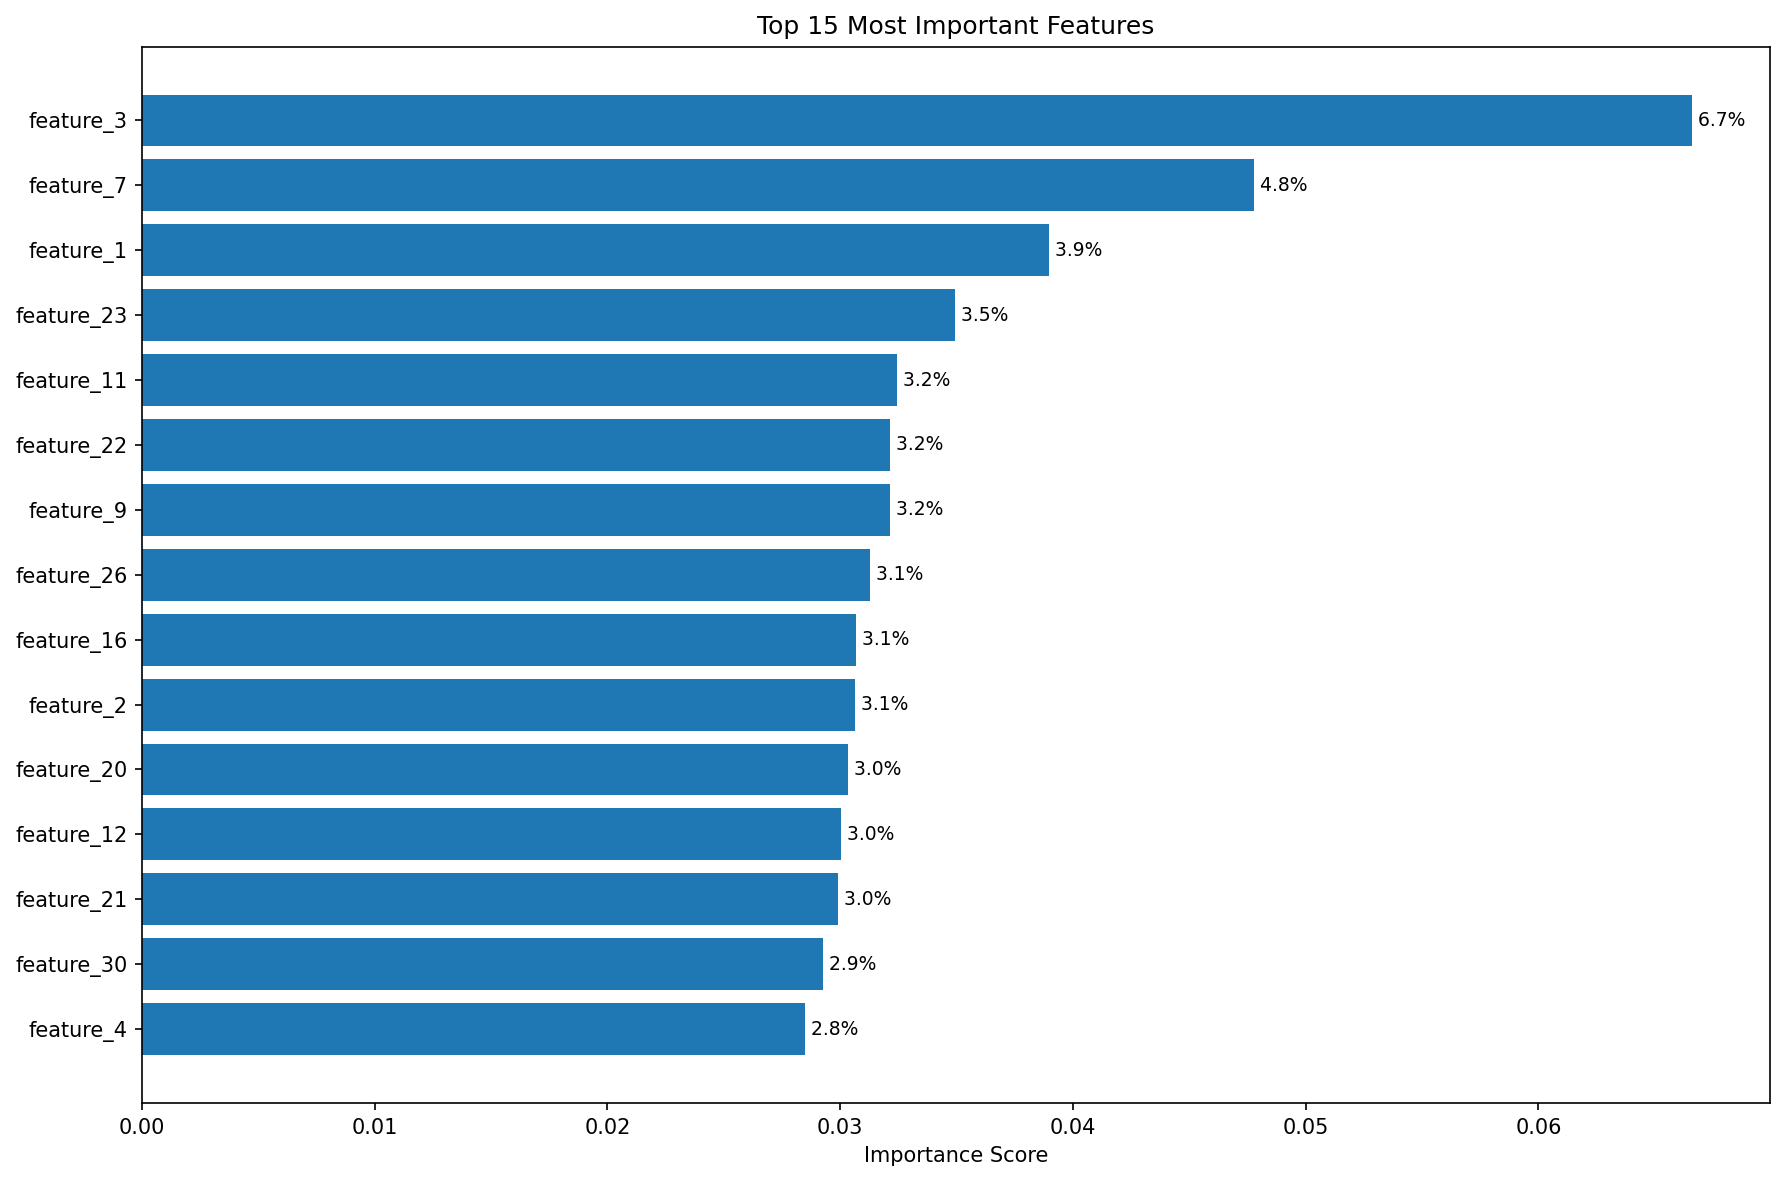

Data behind this chart, as committed beside it:
Feature, Importance, Percentage, Cumulative
feature_3, 0.06661, 6.661, 6.661
feature_7, 0.0478, 4.78, 11.44
feature_1, 0.03897, 3.897, 15.34
feature_23, 0.03495, 3.495, 18.83
feature_11, 0.03245, 3.245, 22.08
feature_22, 0.03214, 3.214, 25.29
feature_9, 0.03212, 3.212, 28.5
feature_26, 0.03127, 3.127, 31.63
feature_16, 0.03066, 3.066, 34.7
feature_2, 0.03062, 3.062, 37.76
feature_20, 0.03032, 3.032, 40.79
feature_12, 0.03005, 3.005, 43.8
feature_21, 0.02992, 2.992, 46.79
feature_30, 0.02927, 2.927, 49.72
feature_4, 0.0285, 2.85, 52.57
feature_0, 0.02799, 2.799, 55.37
feature_5, 0.0279, 2.79, 58.16
feature_13, 0.02677, 2.677, 60.83
feature_25, 0.02591, 2.591, 63.42
feature_24, 0.02483, 2.483, 65.91
feature_18, 0.02481, 2.481, 68.39
feature_8, 0.02469, 2.469, 70.86
feature_29, 0.02302, 2.302, 73.16
feature_27, 0.02201, 2.201, 75.36
feature_10, 0.02187, 2.187, 77.55
feature_36, 0.02162, 2.162, 79.71
feature_14, 0.02045, 2.045, 81.75
feature_34, 0.02041, 2.041, 83.8
feature_35, 0.02014, 2.014, 85.81
feature_28, 0.01997, 1.997, 87.81
feature_19, 0.01928, 1.928, 89.73
feature_15, 0.01846, 1.846, 91.58
feature_33, 0.0184, 1.84, 93.42
feature_32, 0.01807, 1.807, 95.23
feature_17, 0.01683, 1.683, 96.91
feature_31, 0.01671, 1.671, 98.58
feature_37, 0.0142, 1.42, 100.0
feature_6, 0.0, 0.0, 100.0
